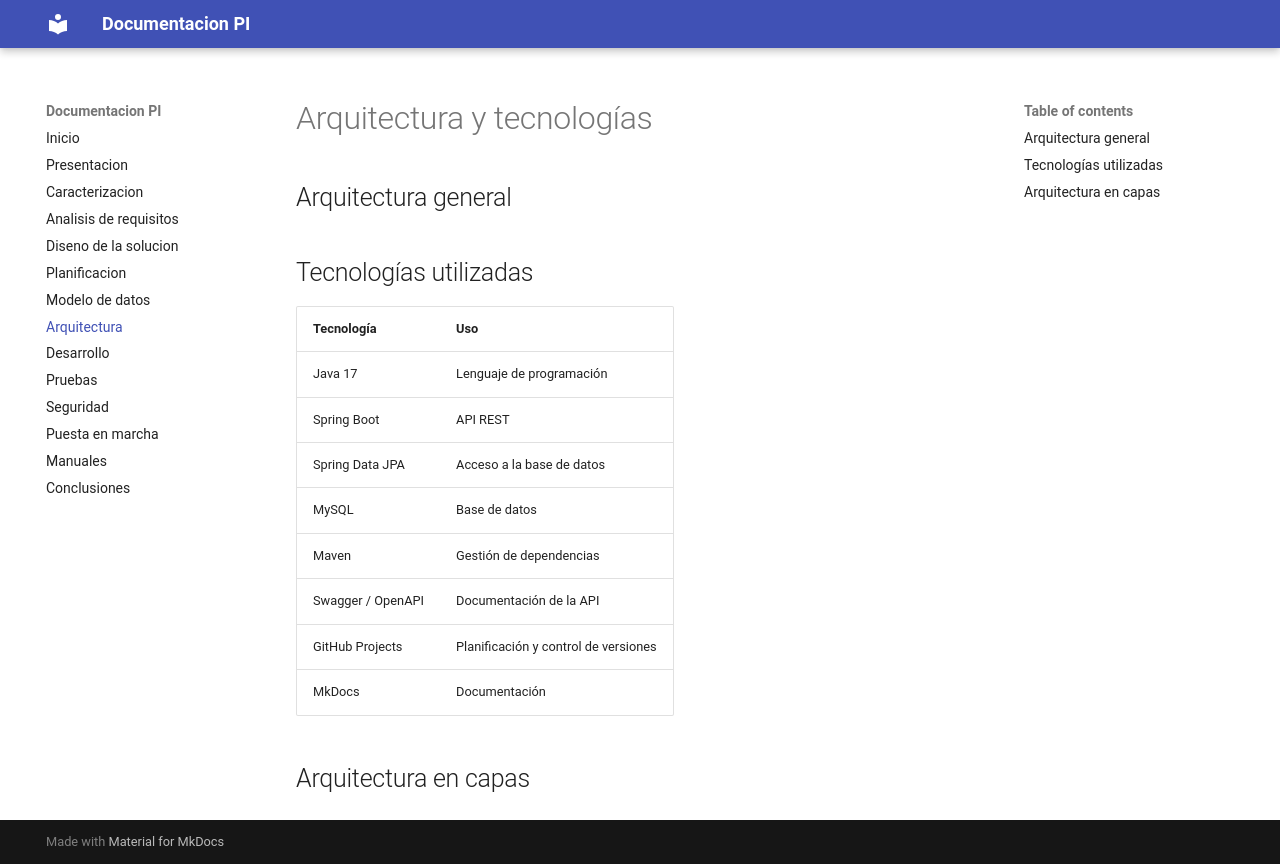

repository: Topochoboy/documentacion-pi · page: 07 – arquitectura/index.html · generator: mkdocs

# Arquitectura y tecnologías

## Arquitectura general

## Tecnologías utilizadas

| Tecnología | Uso |
|---|---|
| Java 17 | Lenguaje de programación |
| Spring Boot | API REST |
| Spring Data JPA | Acceso a la base de datos |
| MySQL | Base de datos |
| Maven | Gestión de dependencias |
| Swagger / OpenAPI | Documentación de la API |
| GitHub Projects | Planificación y control de versiones |
| MkDocs | Documentación |

## Arquitectura en capas
